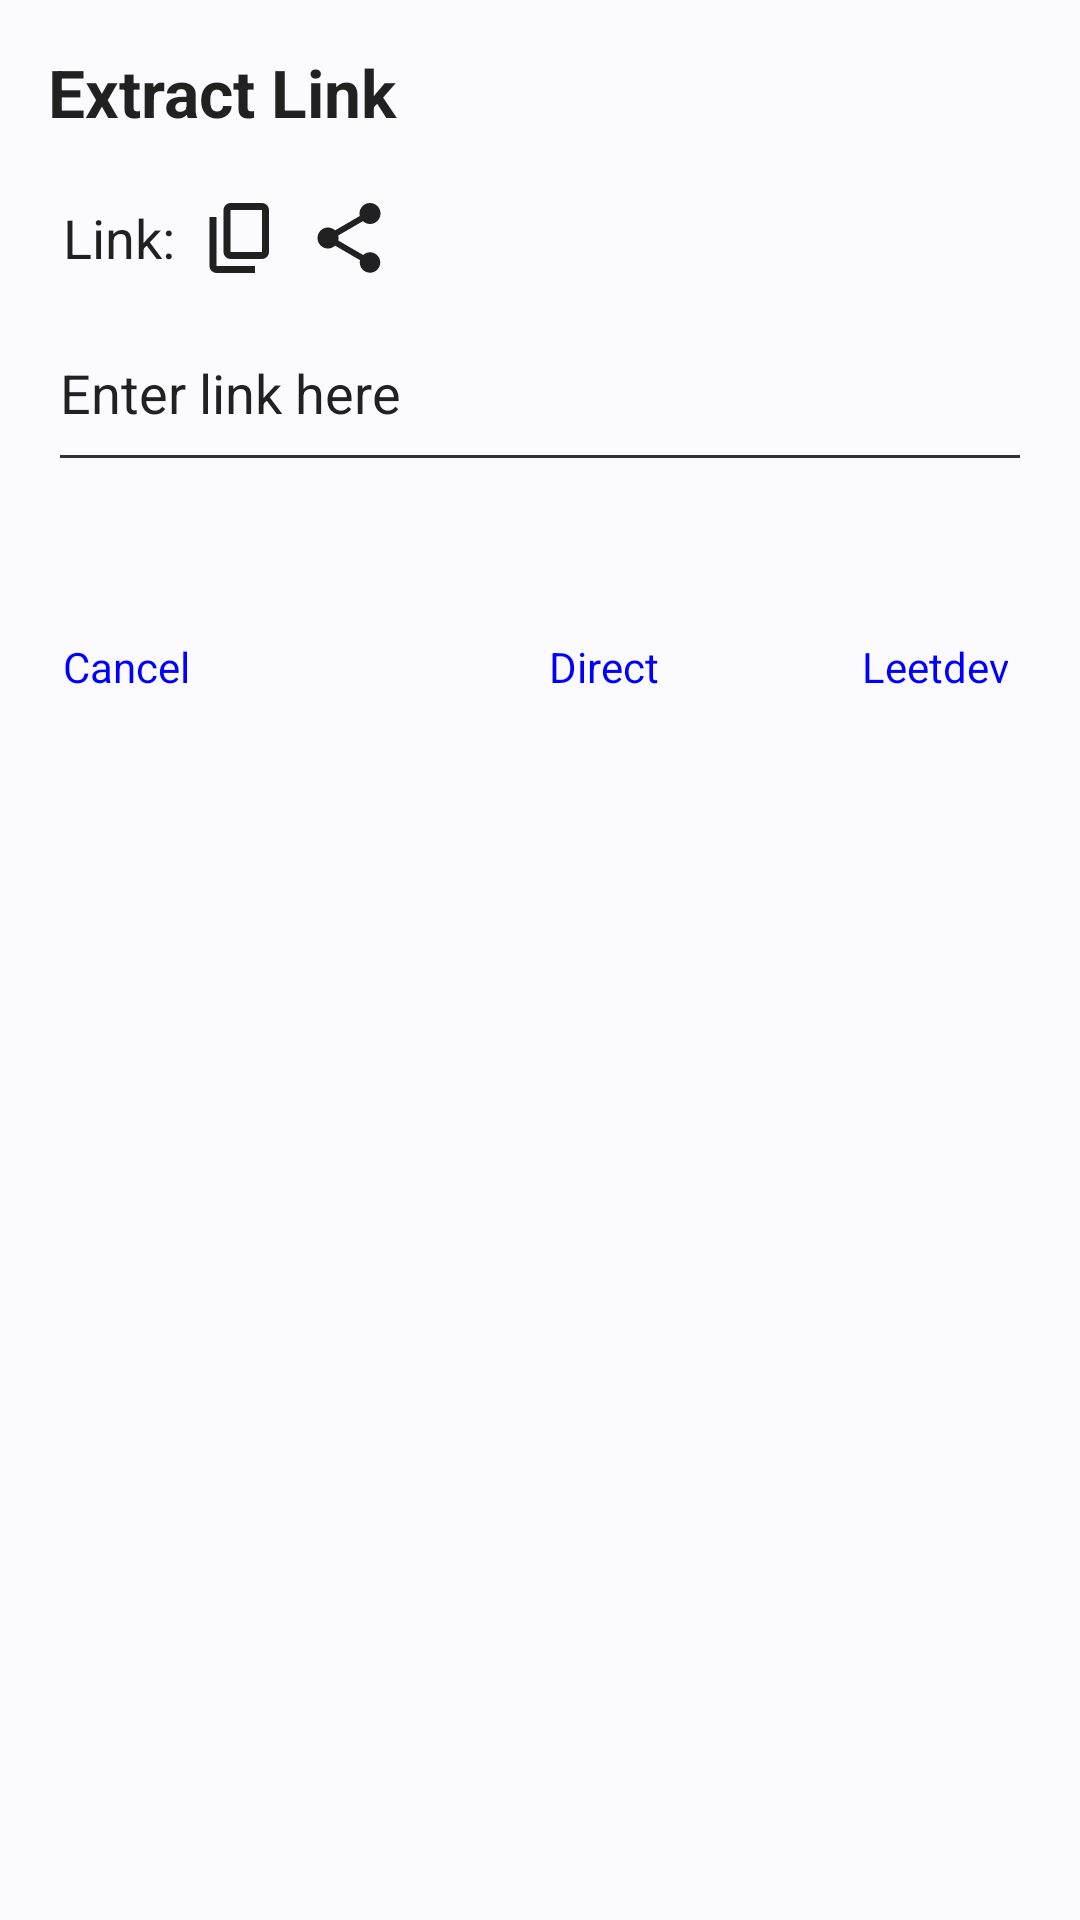

Android layout source for this screen:
<!-- AndroidManifest.xml: application theme AppTheme.Light -->
<!-- res/layout/dialog_latout.xml -->
<?xml version="1.0" encoding="utf-8"?>
<LinearLayout xmlns:android="http://schemas.android.com/apk/res/android"
    android:layout_width="match_parent"
    android:layout_height="wrap_content"
    android:background="?attr/colorPrimary"
    android:orientation="vertical"
    android:padding="16dp">

    
    <TextView
        android:id="@+id/dialogTitle"
        android:layout_width="match_parent"
        android:layout_height="wrap_content"
        android:gravity="start"
        android:paddingBottom="15dp"
        android:text="Extract Link"
        android:textAppearance="?android:attr/textAppearanceLarge"
        android:textColor="?attr/title_text_color"
        android:textStyle="bold" />

    
    <LinearLayout
        android:id="@+id/llLinkActions"
        android:layout_width="match_parent"
        android:layout_height="wrap_content"
        android:gravity="center_vertical"
        android:orientation="horizontal"
        android:padding="5dp">

        <TextView
            android:id="@+id/tvLink"
            android:layout_width="wrap_content"
            android:layout_height="wrap_content"
            android:layout_marginEnd="8dp"
            android:text="Link:"
            android:textAppearance="?android:attr/textAppearanceMedium"
            android:textColor="?attr/title_text_color" />

        
        <ImageView
            android:id="@+id/ivCopy"
            android:layout_width="28dp"
            android:layout_height="28dp"
            android:layout_marginEnd="8dp"
            android:contentDescription="Copy"
            android:src="@drawable/ic_copy" />

        
        <ImageView
            android:id="@+id/ivShare"
            android:layout_width="28dp"
            android:layout_height="28dp"
            android:contentDescription="Share"
            android:src="@drawable/ic_share" />
    </LinearLayout>

    
    <EditText
        android:id="@+id/etLink"
        android:layout_width="match_parent"
        android:layout_height="wrap_content"
        android:hint="Enter link here"
        android:inputType="textMultiLine"
        android:minLines="2"
        android:layout_marginBottom="20dp"
        android:textColor="?attr/title_text_color"
        android:textColorHint="?attr/title_text_color" />

    <LinearLayout
        android:id="@+id/llButtons"
        android:layout_width="match_parent"
        android:layout_height="wrap_content"
        android:gravity="center"
        android:orientation="horizontal"
        android:paddingTop="32dp">

        
        <LinearLayout
            android:layout_width="wrap_content"
            android:layout_height="wrap_content"
            android:layout_marginStart="5dp"
            android:layout_weight="1">

            <TextView
                android:id="@+id/btnNeutral"
                android:layout_width="wrap_content"
                android:layout_height="wrap_content"


                android:text="Cancel"
                android:textColor="?attr/colorAccent" />

        </LinearLayout>

        <LinearLayout
            android:layout_width="wrap_content"
            android:layout_height="wrap_content"
            android:layout_weight="1">

            <TextView
                android:id="@+id/btnDirect"
                android:layout_width="wrap_content"
                android:layout_height="wrap_content"
                android:layout_marginEnd="8dp"
                android:layout_weight="1"

                android:gravity="center|end"
                android:text="Direct"
                android:textColor="?attr/colorAccent" />
        </LinearLayout>

        <LinearLayout
            android:layout_width="wrap_content"
            android:layout_height="wrap_content"
            android:layout_weight="1">

            <TextView
                android:id="@+id/btnLeetdev"
                android:layout_width="wrap_content"
                android:layout_height="wrap_content"
                android:layout_marginEnd="8dp"
                android:layout_weight="1"
                android:clickable="true"

                android:focusable="true"
                android:gravity="center|end"
                android:text="Leetdev"
                android:textColor="?attr/colorAccent" />
        </LinearLayout>

    </LinearLayout>

</LinearLayout>
<!-- resources referenced by this layout -->
<resources>
  <!-- drawable ic_copy (drawable) -->
  <vector xmlns:android="http://schemas.android.com/apk/res/android"
      android:width="24dp"
      android:height="24dp"
      android:viewportWidth="960"
      android:viewportHeight="960">
    <path
        android:pathData="M360,720q-33,0 -56.5,-23.5T280,640v-480q0,-33 23.5,-56.5T360,80h360q33,0 56.5,23.5T800,160v480q0,33 -23.5,56.5T720,720L360,720ZM360,640h360v-480L360,160v480ZM200,880q-33,0 -56.5,-23.5T120,800v-560h80v560h440v80L200,880ZM360,640v-480,480Z"
        android:fillColor="?attr/title_text_color"/>
  </vector>
  <color name="colorPrimary">#FFFAFAFF</color>
  <color name="colorBackground">#FFFFFFFF</color>
  <color name="colorAccent">#FF0000FF</color>
  <color name="colorPrimaryDark">#FAFAFAFF</color>
  <color name="title_text_color">#DE000000</color>
  <color name="sub_title_text_color">#8A5B5757</color>
  <color name="button_text_color">#353434</color>
  <color name="white">#FFFFFFFF</color>
  <color name="unselectedColor">#FF888888</color>
  <!-- drawable round_red (drawable) -->
  <?xml version="1.0" encoding="utf-8"?>
  <shape xmlns:android="http://schemas.android.com/apk/res/android"
      android:shape="rectangle">
      <corners android:radius="6dp"/>
      <stroke android:width="0dp"/>
      <padding
          android:left="4dp"
          android:right="4dp" />
      <solid android:color="?colorPrimary" />
  
  </shape>
  <dimen name="fab_padding">10dp</dimen>
  <!-- drawable star_rate (drawable) -->
  <vector xmlns:android="http://schemas.android.com/apk/res/android"
      android:width="24dp"
      android:height="24dp"
      android:viewportWidth="960"
      android:viewportHeight="960">
    <path
        android:pathData="m233,840 l93,-304L80,360h304l96,-320 96,320h304L634,536l93,304 -247,-188 -247,188Z"
        android:fillColor="?attr/title_text_color"/>
  </vector>
  <!-- drawable rounded_corner (drawable) -->
  <?xml version="1.0" encoding="utf-8"?>
  <shape xmlns:android="http://schemas.android.com/apk/res/android">
  
      <corners android:topLeftRadius="20dp"
          android:topRightRadius="20dp"/>
      <solid android:color="?attr/colorPrimary"/>
  
  </shape>
  <!-- drawable ic_email_white (drawable) -->
  <vector xmlns:android="http://schemas.android.com/apk/res/android"
      android:width="24dp"
      android:height="24dp"
      android:viewportWidth="960"
      android:viewportHeight="960">
      <path
          android:pathData="M160,800q-33,0 -56.5,-23.5T80,720v-480q0,-33 23.5,-56.5T160,160h640q33,0 56.5,23.5T880,240v480q0,33 -23.5,56.5T800,800L160,800ZM480,520L160,320v400h640v-400L480,520ZM480,440 L800,240L160,240l320,200ZM160,320v-80,480 -400Z"
          android:fillColor="#000000"/>
  </vector>
  <!-- drawable ic_chevron_right_white (drawable) -->
  <vector xmlns:android="http://schemas.android.com/apk/res/android"
      android:width="24dp"
      android:height="24dp"
      android:viewportWidth="960"
      android:viewportHeight="960">
      <path
          android:pathData="M504,480 L320,296l56,-56 240,240 -240,240 -56,-56 184,-184Z"
          android:fillColor="#000000"/>
  </vector>
  <!-- drawable ic_private_white (drawable) -->
  <vector xmlns:android="http://schemas.android.com/apk/res/android"
      android:width="24dp"
      android:height="24dp"
      android:viewportWidth="960"
      android:viewportHeight="960">
      <path
          android:pathData="M480,880q-139,-35 -229.5,-159.5T160,444v-244l320,-120 320,120v244q0,152 -90.5,276.5T480,880ZM480,796q97,-30 162,-118.5T718,480L480,480v-315l-240,90v207q0,7 2,18h238v316Z"
          android:fillColor="#000000"/>
  </vector>
  <!-- drawable ic_logout_white (drawable) -->
  <vector xmlns:android="http://schemas.android.com/apk/res/android"
      android:width="24dp"
      android:height="24dp"
      android:viewportWidth="960"
      android:viewportHeight="960">
      <path
          android:pathData="M200,840q-33,0 -56.5,-23.5T120,760v-560q0,-33 23.5,-56.5T200,120h280v80L200,200v560h280v80L200,840ZM640,680 L585,622 687,520L360,520v-80h327L585,338l55,-58 200,200 -200,200Z"
          android:fillColor="#000000"/>
  </vector>
</resources>
